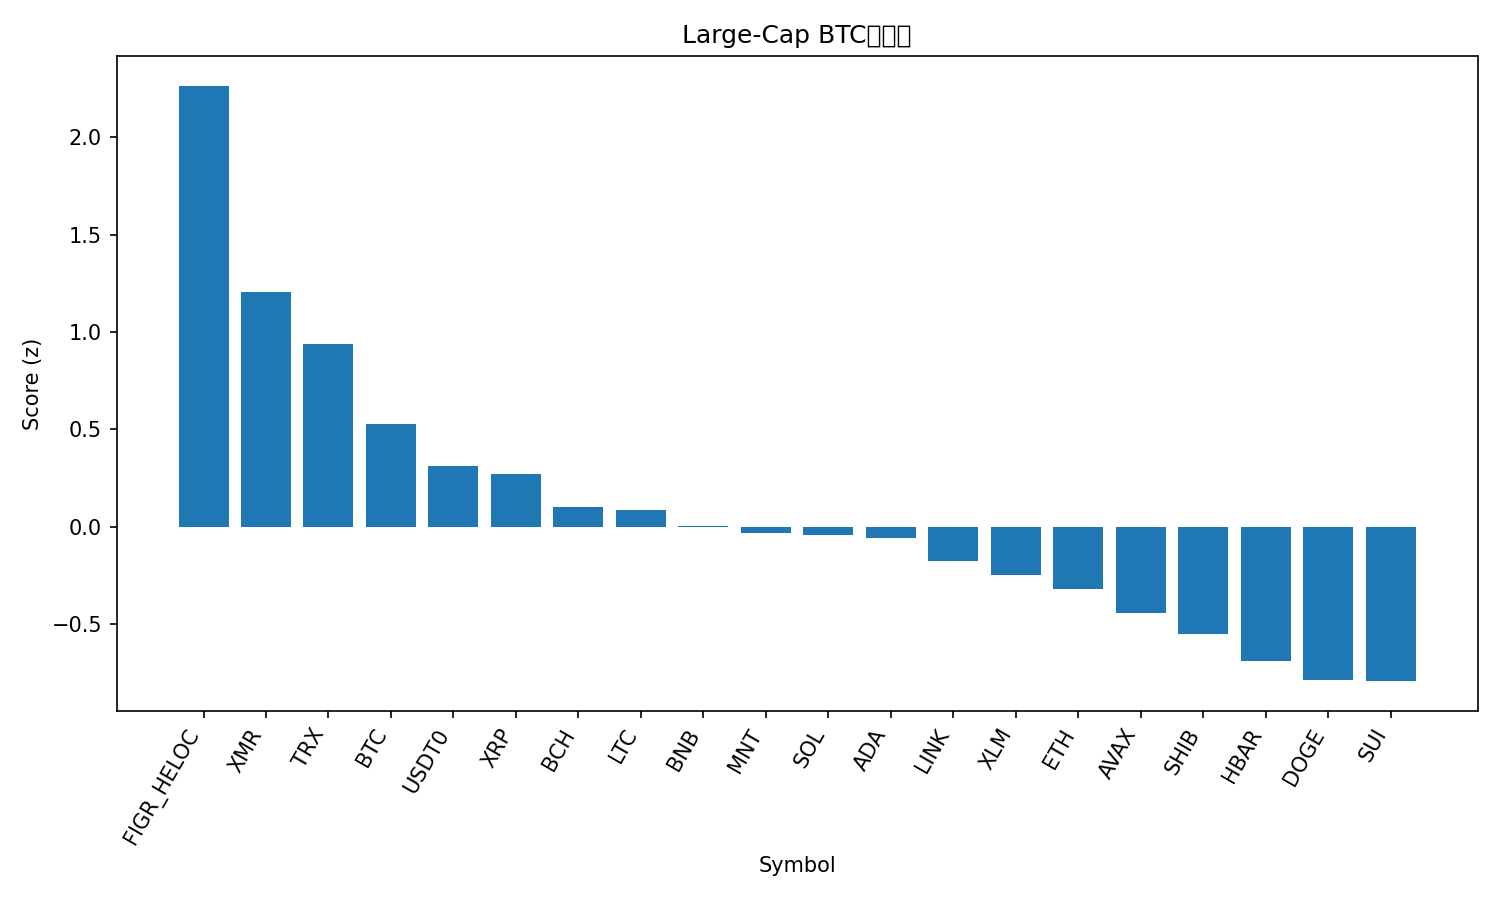

Data behind this chart, as committed beside it:
rank, name, symbol, price_btc, price_usd, pct_1h_btc, pct_24h_btc, pct_7d_btc, market_cap_rank, market_cap_usd, volume_usd, score
1, Figure Heloc, FIGR_HELOC, 9.19e-06, 1.023, 0.7361, 5.093, 11.71, 15, 13305078316, 73548928, 2.264
2, Monero, XMR, 0.002847, 316.8, 0.08827, 4.252, 3.779, 35, 5845837841, 245499976, 1.203
3, TRON, TRX, 2.87e-06, 0.3192, 0.06018, 2.535, 3.479, 9, 30221253311, 1011471290, 0.9404
4, Bitcoin, BTC, 1.0, 111290, 0.0, 0.0, 0.0, 1, 2219734795024, 69635453537, 0.5293
5, USDT0, USDT0, 8.99e-06, 1.0, -0.4536, 1.721, 10.71, 30, 7468617182, 563654259, 0.3102
6, XRP, XRP, 2.167e-05, 2.41, 0.128, -1.847, -7.792, 5, 144496370228, 5023079161, 0.269
7, Bitcoin Cash, BCH, 0.004706, 523.8, -0.1879, -0.9418, -0.9323, 19, 10437966083, 232687517, 0.09911
8, Litecoin, LTC, 0.0008513, 94.74, 0.03546, -1.855, -11.27, 31, 7233133591, 743786770, 0.08583
9, BNB, BNB, 0.01042, 1161, -0.04202, -3.055, -1.466, 4, 161561086237, 4874217390, 0.005668
10, Mantle, MNT, 1.644e-05, 1.83, 0.5657, -6.182, -24.31, 34, 5950160409, 388768567, -0.03217
11, Solana, SOL, 0.001744, 194.1, -0.1499, -1.854, -5.816, 6, 106026365065, 9737430674, -0.04107
12, Cardano, ADA, 6e-06, 0.6675, 0.01955, -2.733, -11.79, 11, 24371197259, 1378559647, -0.05622
13, Chainlink, LINK, 0.000162, 18.02, 0.03766, -3.906, -11.18, 16, 12561495721, 938233789, -0.1763
14, Stellar, XLM, 2.91e-06, 0.3242, -0.2344, -2.27, -7.71, 20, 10378484642, 221298729, -0.2479
15, Ethereum, ETH, 0.03567, 3970, -0.4185, -2.068, -2.712, 2, 479083706494, 44808450103, -0.3181
16, Avalanche, AVAX, 0.0001972, 21.94, -0.3215, -1.855, -15.84, 23, 9352822777, 723072629, -0.4418
17, Shiba Inu, SHIB, 9.2654e-11, 1.031e-05, -0.4703, -2.342, -7.578, 32, 6076547545, 165147467, -0.5523
18, Hedera, HBAR, 1.61e-06, 0.1793, -0.4328, -3.49, -9.665, 29, 7603255201, 255633488, -0.6898
19, Dogecoin, DOGE, 1.76e-06, 0.1962, -0.5605, -2.23, -15.63, 10, 29689394785, 2743902818, -0.785
20, Sui, SUI, 2.409e-05, 2.68, -0.4154, -3.649, -15.86, 22, 9720058818, 1331781163, -0.7928
21, Hyperliquid, HYPE, 0.0003385, 37.67, -1.188, -3.363, -10.25, 21, 10200640057, 579934712, -1.634
